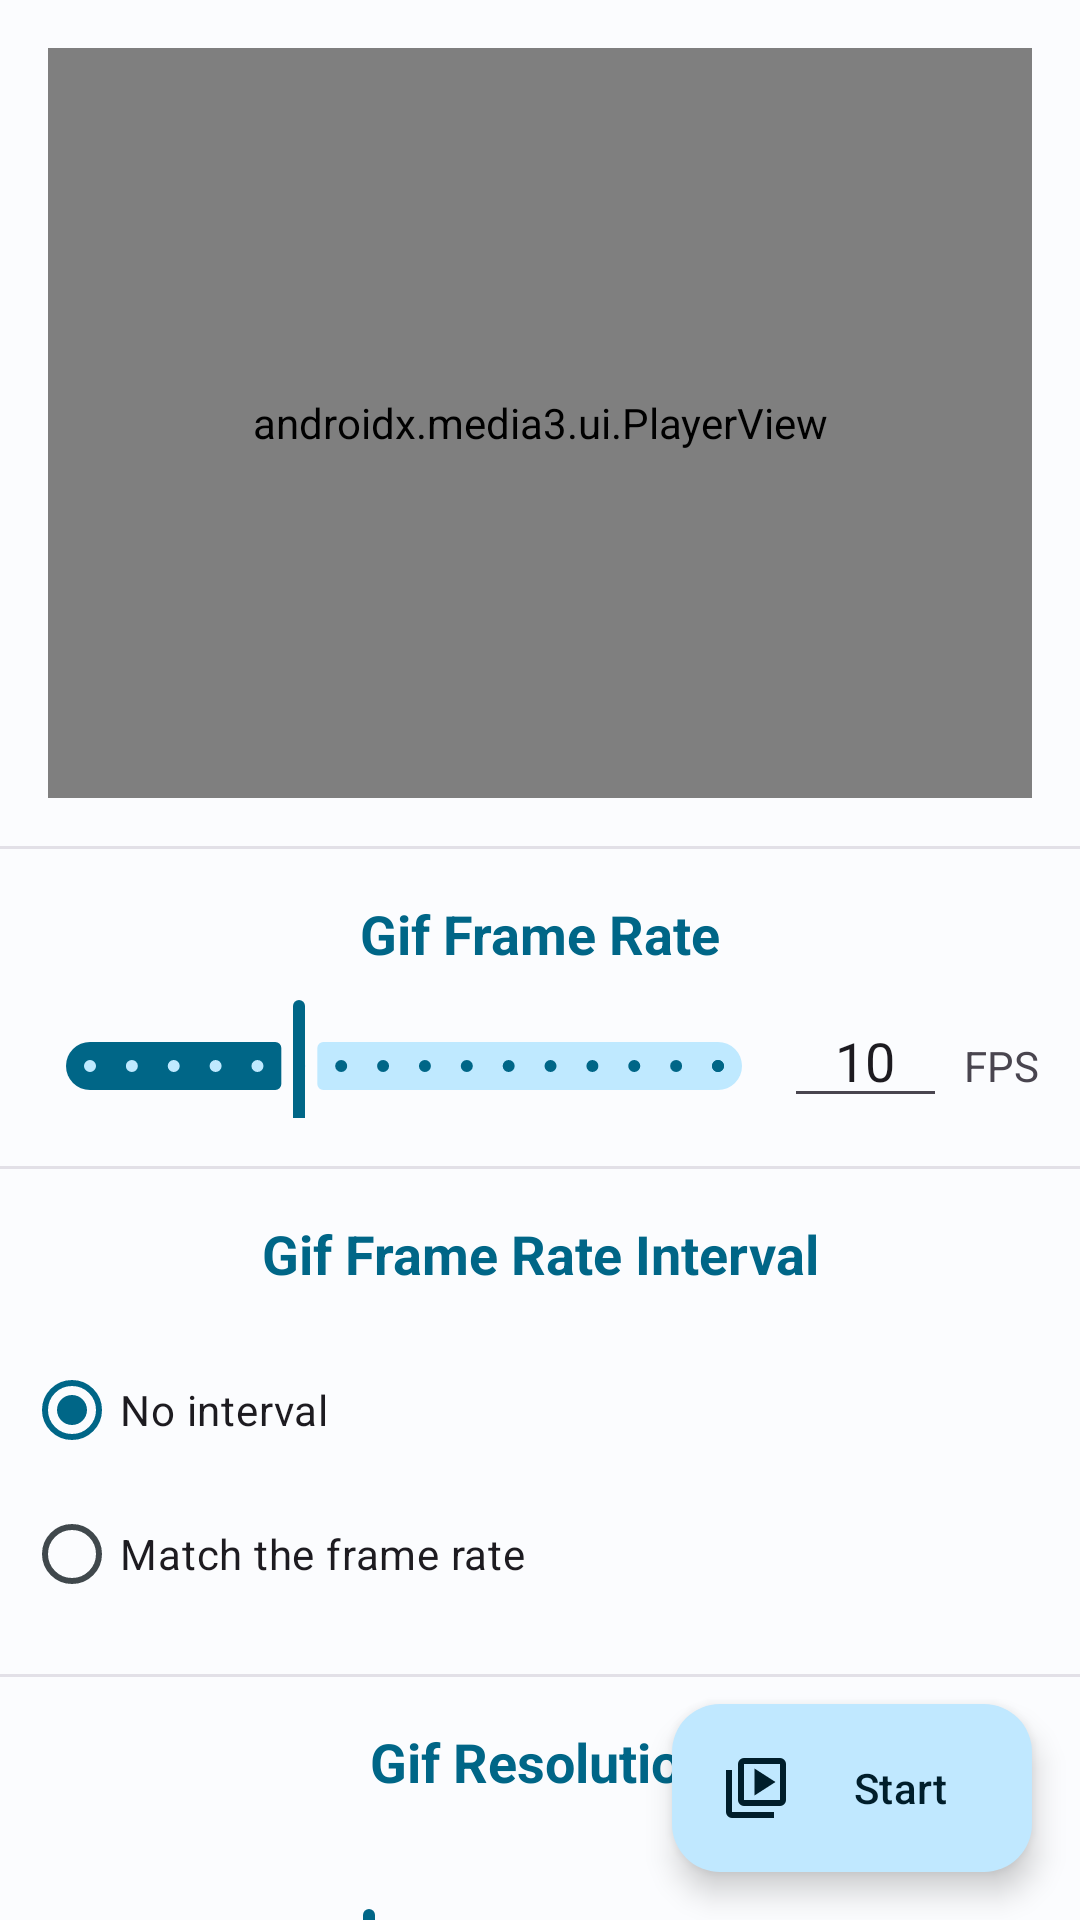

Produce the Android XML layout that renders to this screen, including the resource entries it uses.
<!-- AndroidManifest.xml: application theme Theme.ImageCraft.ActionBar -->
<!-- res/layout/activity_video2_gif.xml -->
<?xml version="1.0" encoding="utf-8"?>
<androidx.coordinatorlayout.widget.CoordinatorLayout xmlns:android="http://schemas.android.com/apk/res/android"
    xmlns:app="http://schemas.android.com/apk/res-auto"
    xmlns:tools="http://schemas.android.com/tools"
    android:layout_width="match_parent"
    android:layout_height="match_parent"
    tools:context=".functions.Video2GifActivity">

    <androidx.core.widget.NestedScrollView
        android:layout_width="match_parent"
        android:layout_height="match_parent"
        android:fillViewport="true">

        <androidx.constraintlayout.widget.ConstraintLayout
            android:layout_width="match_parent"
            android:layout_height="match_parent"
            android:paddingBottom="80dp"
            app:layout_constraintWidth_max="700dp">

            <FrameLayout
                android:id="@+id/video_frame"
                android:layout_width="0dp"
                android:layout_height="250dp"
                android:layout_margin="16dp"
                app:layout_constraintEnd_toEndOf="parent"
                app:layout_constraintStart_toStartOf="parent"
                app:layout_constraintTop_toTopOf="parent">

                <androidx.media3.ui.PlayerView
                    android:id="@+id/playerView"
                    android:layout_width="match_parent"
                    android:layout_height="match_parent"
                    android:layout_gravity="center"
                    android:clickable="true"
                    app:show_buffering="when_playing" />

            </FrameLayout>

            <com.google.android.material.divider.MaterialDivider
                android:id="@+id/info_div"
                android:layout_width="0dp"
                android:layout_height="wrap_content"
                android:layout_marginTop="16dp"
                android:alpha="0.5"
                app:layout_constraintEnd_toEndOf="parent"
                app:layout_constraintStart_toStartOf="parent"
                app:layout_constraintTop_toBottomOf="@+id/video_frame" />

            <TextView
                android:id="@+id/fps_tv"
                android:layout_width="wrap_content"
                android:layout_height="wrap_content"
                android:layout_marginTop="16dp"
                android:text="@string/gif_fps"
                android:textColor="?colorPrimary"
                android:textSize="18sp"
                android:textStyle="bold"
                app:layout_constraintEnd_toEndOf="parent"
                app:layout_constraintStart_toStartOf="parent"
                app:layout_constraintTop_toBottomOf="@+id/info_div" />

            <LinearLayout
                android:id="@+id/lr_for_slider"
                android:layout_width="0dp"
                android:layout_height="wrap_content"
                android:layout_marginTop="8dp"
                android:orientation="horizontal"
                android:paddingHorizontal="8dp"
                app:layout_constraintEnd_toEndOf="parent"
                app:layout_constraintStart_toStartOf="parent"
                app:layout_constraintTop_toBottomOf="@+id/fps_tv">

                <com.google.android.material.slider.Slider
                    android:id="@+id/slider"
                    android:layout_width="0dp"
                    android:layout_height="match_parent"
                    android:layout_weight="14"
                    android:stepSize="1"
                    android:value="10"
                    android:valueFrom="5"
                    android:valueTo="20" />

                <EditText
                    android:id="@+id/ed_fps"
                    android:layout_width="0dp"
                    android:layout_height="wrap_content"
                    android:layout_weight="3"
                    android:imeOptions="actionDone"
                    android:importantForAutofill="no"
                    android:inputType="number"
                    android:maxLength="2"
                    android:text="10"
                    android:textAlignment="center"
                    tools:ignore="HardcodedText,LabelFor" />

                <TextView
                    android:layout_width="0dp"
                    android:layout_height="wrap_content"
                    android:layout_weight="2"
                    android:gravity="center"
                    android:text="FPS"
                    tools:ignore="HardcodedText" />
            </LinearLayout>

            <com.google.android.material.divider.MaterialDivider
                android:id="@+id/fps_div"
                android:layout_width="0dp"
                android:layout_height="wrap_content"
                android:layout_marginTop="16dp"
                android:alpha="0.5"
                app:layout_constraintEnd_toEndOf="parent"
                app:layout_constraintStart_toStartOf="parent"
                app:layout_constraintTop_toBottomOf="@+id/lr_for_slider" />

            <TextView
                android:id="@+id/interval_tv"
                android:layout_width="wrap_content"
                android:layout_height="wrap_content"
                android:layout_marginTop="16dp"
                android:text="@string/gif_interval"
                android:textColor="?colorPrimary"
                android:textSize="18sp"
                android:textStyle="bold"
                app:layout_constraintEnd_toEndOf="parent"
                app:layout_constraintStart_toStartOf="parent"
                app:layout_constraintTop_toBottomOf="@+id/fps_div" />

            <RadioGroup
                android:id="@+id/radioGroup"
                android:layout_width="0dp"
                android:layout_height="wrap_content"
                android:layout_marginHorizontal="8dp"
                android:layout_marginStart="8dp"
                android:layout_marginTop="16dp"
                android:layout_marginEnd="8dp"
                app:layout_constraintEnd_toEndOf="parent"
                app:layout_constraintStart_toStartOf="parent"
                app:layout_constraintTop_toBottomOf="@+id/interval_tv">

                <com.google.android.material.radiobutton.MaterialRadioButton
                    android:id="@+id/auto"
                    android:layout_width="match_parent"
                    android:layout_height="wrap_content"
                    android:checked="true"
                    android:text="@string/no_interval"
                    android:textSize="14sp" />

                <com.google.android.material.radiobutton.MaterialRadioButton
                    android:id="@+id/custom"
                    android:layout_width="match_parent"
                    android:layout_height="wrap_content"
                    android:text="@string/match_fps"
                    android:textSize="14sp" />
            </RadioGroup>

            <com.google.android.material.divider.MaterialDivider
                android:id="@+id/size_div"
                android:layout_width="0dp"
                android:layout_height="wrap_content"
                android:layout_marginTop="16dp"
                android:alpha="0.5"
                app:layout_constraintEnd_toEndOf="parent"
                app:layout_constraintStart_toStartOf="parent"
                app:layout_constraintTop_toBottomOf="@+id/radioGroup" />

            <TextView
                android:id="@+id/size_tv"
                android:layout_width="wrap_content"
                android:layout_height="wrap_content"
                android:layout_marginTop="16dp"
                android:text="@string/gif_resolution"
                android:textColor="?colorPrimary"
                android:textSize="18sp"
                android:textStyle="bold"
                app:layout_constraintEnd_toEndOf="parent"
                app:layout_constraintStart_toStartOf="parent"
                app:layout_constraintTop_toBottomOf="@+id/size_div" />

            <TextView
                android:id="@+id/size_output"
                android:layout_width="wrap_content"
                android:layout_height="wrap_content"
                android:layout_marginTop="8dp"
                app:layout_constraintEnd_toEndOf="@+id/size_tv"
                app:layout_constraintStart_toStartOf="@+id/size_tv"
                app:layout_constraintTop_toBottomOf="@+id/size_tv" />

            <LinearLayout
                android:id="@+id/lr_for_slider2"
                android:layout_width="0dp"
                android:layout_height="wrap_content"
                android:layout_marginTop="8dp"
                android:orientation="horizontal"
                android:paddingHorizontal="8dp"
                app:layout_constraintEnd_toEndOf="parent"
                app:layout_constraintStart_toStartOf="parent"
                app:layout_constraintTop_toBottomOf="@+id/size_output">

                <com.google.android.material.slider.Slider
                    android:id="@+id/slider2"
                    android:layout_width="0dp"
                    android:layout_height="match_parent"
                    android:layout_weight="14"
                    android:stepSize="1"
                    android:value="50"
                    android:valueFrom="10"
                    android:valueTo="100" />

                <EditText
                    android:id="@+id/ed_size"
                    android:layout_width="0dp"
                    android:layout_height="wrap_content"
                    android:layout_weight="3"
                    android:imeOptions="actionDone"
                    android:importantForAutofill="no"
                    android:inputType="number"
                    android:maxLength="3"
                    android:text="50"
                    android:textAlignment="center"
                    tools:ignore="HardcodedText,LabelFor" />

                <TextView
                    android:layout_width="0dp"
                    android:layout_height="wrap_content"
                    android:layout_weight="2"
                    android:gravity="center"
                    android:text="%"
                    tools:ignore="HardcodedText" />
            </LinearLayout>

        </androidx.constraintlayout.widget.ConstraintLayout>

    </androidx.core.widget.NestedScrollView>

    <com.google.android.material.floatingactionbutton.ExtendedFloatingActionButton
        android:id="@+id/bt_floating"
        android:layout_width="wrap_content"
        android:layout_height="wrap_content"
        android:layout_gravity="end|bottom"
        android:layout_margin="16dp"
        android:text="@string/start"
        app:icon="@drawable/video_action" />
</androidx.coordinatorlayout.widget.CoordinatorLayout>
<!-- resources referenced by this layout -->
<resources>
  <!-- drawable video_action (drawable) -->
  <vector xmlns:android="http://schemas.android.com/apk/res/android"
      android:width="24dp"
      android:height="24dp"
      android:tint="?colorOnBackground"
      android:viewportWidth="960"
      android:viewportHeight="960">
      <path
          android:fillColor="@android:color/white"
          android:pathData="M460,580L740,400L460,220L460,580ZM320,720Q287,720 263.5,696.5Q240,673 240,640L240,160Q240,127 263.5,103.5Q287,80 320,80L800,80Q833,80 856.5,103.5Q880,127 880,160L880,640Q880,673 856.5,696.5Q833,720 800,720L320,720ZM320,640L800,640Q800,640 800,640Q800,640 800,640L800,160Q800,160 800,160Q800,160 800,160L320,160Q320,160 320,160Q320,160 320,160L320,640Q320,640 320,640Q320,640 320,640ZM160,880Q127,880 103.5,856.5Q80,833 80,800L80,240L160,240L160,800Q160,800 160,800Q160,800 160,800L720,800L720,880L160,880ZM320,160L320,160Q320,160 320,160Q320,160 320,160L320,640Q320,640 320,640Q320,640 320,640L320,640Q320,640 320,640Q320,640 320,640L320,160Q320,160 320,160Q320,160 320,160Z" />
  </vector>
  <string name="gif_fps">Gif Frame Rate</string>
  <string name="gif_interval">Gif Frame Rate Interval</string>
  <string name="gif_resolution">Gif Resolution</string>
  <string name="match_fps">Match the frame rate</string>
  <string name="no_interval">No interval</string>
  <string name="start">Start</string>
  <style name="Theme.ImageCraft.ActionBar" parent="Base.Theme.ImageCraft.ActionBar" />
  <color name="md_theme_light_primary">#006687</color>
  <color name="md_theme_light_onPrimary">#FFFFFF</color>
  <color name="md_theme_light_primaryContainer">#C0E8FF</color>
  <color name="md_theme_light_onPrimaryContainer">#001E2B</color>
  <color name="md_theme_light_secondary">#006685</color>
  <color name="md_theme_light_onSecondary">#FFFFFF</color>
  <color name="md_theme_light_secondaryContainer">#BFE9FF</color>
  <color name="md_theme_light_onSecondaryContainer">#001F2A</color>
  <color name="md_theme_light_tertiary">#5F5A7D</color>
  <color name="md_theme_light_onTertiary">#FFFFFF</color>
  <color name="md_theme_light_tertiaryContainer">#E4DFFF</color>
  <color name="md_theme_light_onTertiaryContainer">#1B1736</color>
  <color name="md_theme_light_error">#BA1A1A</color>
  <color name="md_theme_light_errorContainer">#FFDAD6</color>
  <color name="md_theme_light_onError">#FFFFFF</color>
  <color name="md_theme_light_onErrorContainer">#410002</color>
  <color name="md_theme_light_background">#FBFCFE</color>
  <color name="md_theme_light_onBackground">#191C1E</color>
  <color name="md_theme_light_surface">#FBFCFE</color>
  <color name="md_theme_light_onSurface">#191C1E</color>
  <color name="md_theme_light_surfaceVariant">#DCE3E9</color>
  <color name="md_theme_light_onSurfaceVariant">#40484C</color>
  <color name="md_theme_light_outline">#71787D</color>
  <color name="md_theme_light_inverseOnSurface">#F0F1F3</color>
  <color name="md_theme_light_inverseSurface">#2E3133</color>
  <color name="md_theme_light_inversePrimary">#71D2FF</color>
</resources>
